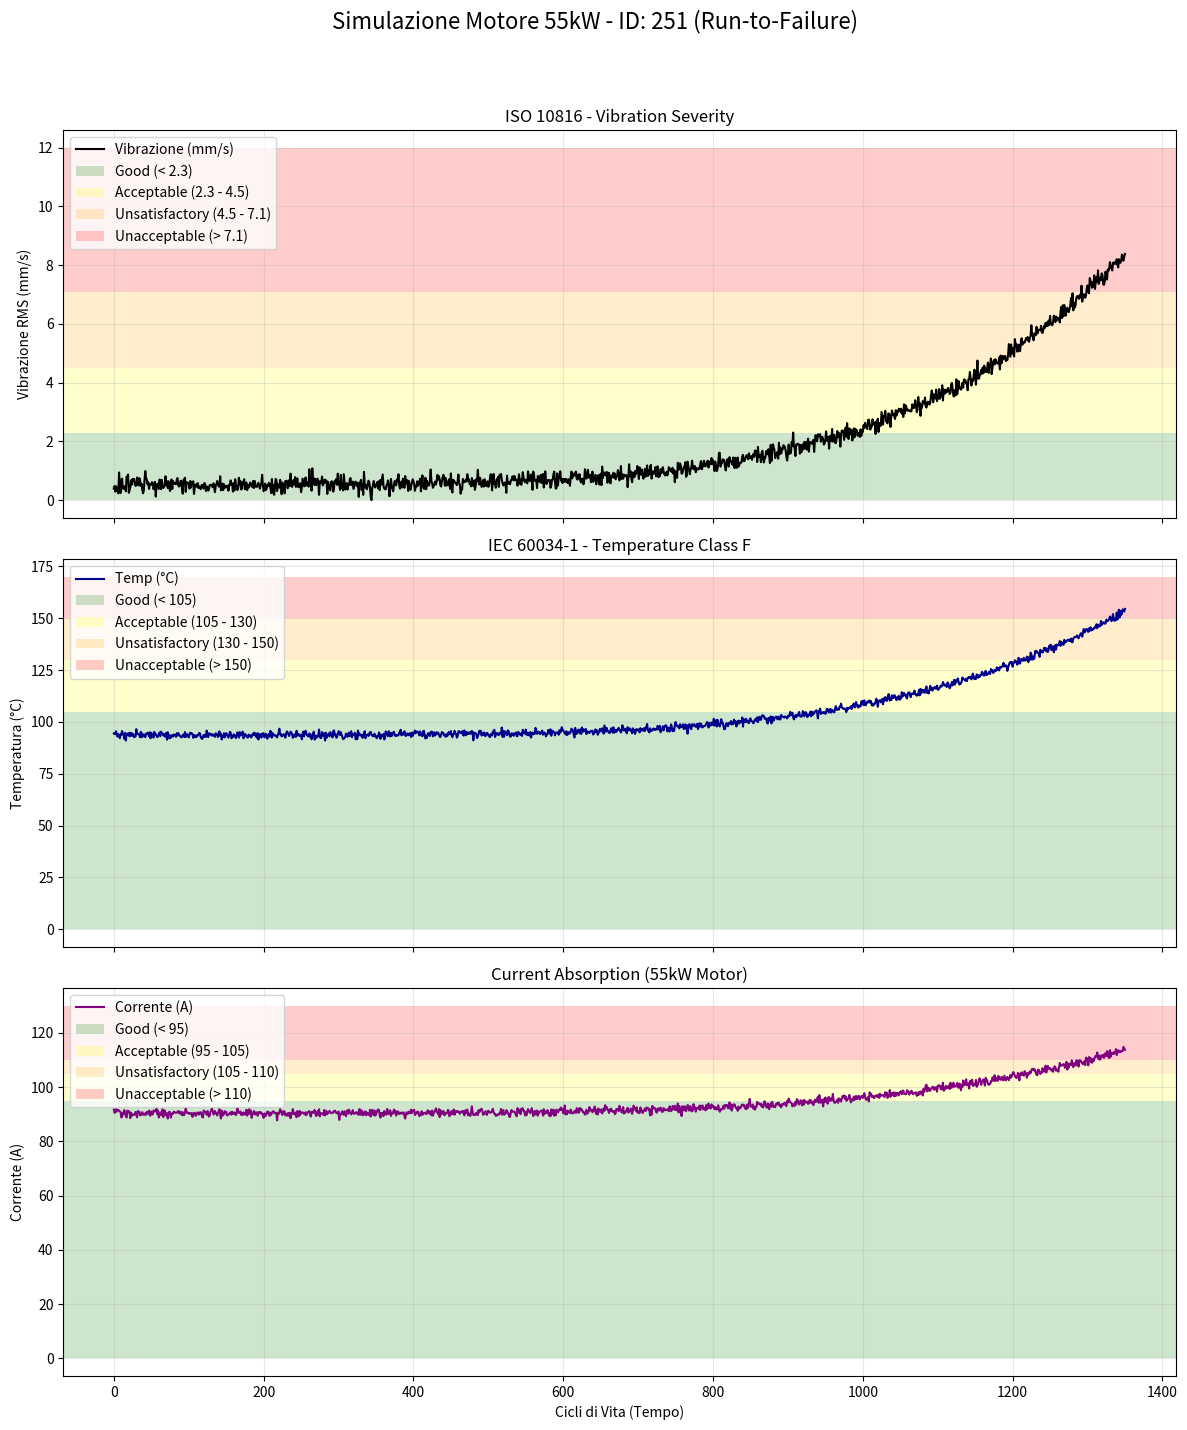

This figure's Python source:
import numpy as np
import pandas as pd
import matplotlib.pyplot as plt

"""
This script simulates the run-to-failure lifecycle of industrial electric motors,
generating sensor data for vibration, temperature, and current absorption.
The generated dataset includes Remaining Useful Life (RUL) as the target variable.
It also visualizes the sensor data for a randomly selected motor, highlighting
severity zones based on relevant standards.

The simulated data adheres to ISO 10816 for vibration, IEC 60034-1 for temperature, and IEC 60034-30 for current absorption.

This normative reflect a typical industrial electric motor:
- Class 2 (Flexible Montage)
- Insulation Class F
- Triphase 400V, 55kW

@param motor_id: Unique identifier for the motor
@return: DataFrame containing the simulated lifecycle data for the motor
"""
def generate_motor_lifecycle(motor_id):
    # Generate a random initial life span between 800 and 2000 cycles
    initial_life = np.random.randint(800, 2000)
    time_cycles = np.arange(initial_life)
    
    # Degradation curve
    exponent = np.random.uniform(4.0, 6.0)
    fault_progression = (time_cycles / initial_life) ** exponent

    # -- SIMULATION SENSORS (ISO 10816 & F Class) --

    # VIBRATION (ISO 10816) - Speed RMS (mm/s)
    # ISO Threshold Group 2
    # < 2.3 mm/s - Good, 2.3 to 4.5 mm/s - Acceptable, 4.5 to 7.1 mm/s - Unsatisfactory, > 7.1 mm/s - Unacceptable
    vib_base = np.random.uniform(0.5, 1.5)
    vib_failure = np.random.uniform(8.0, 10.0)

    # Generation with noise
    vib_noise = np.random.normal(0, 0.15, initial_life)
    vib_actual = vib_base + ((vib_failure - vib_base) * fault_progression) + vib_noise
    vib_actual = np.maximum(vib_actual, 0)

    # TEMPERATURE (F Class)
    #  IEC 60034-1 
    # < 105°C - Good, 105 to 130°C - Acceptable, 130 to 150°C - Unsatisfactory, > 150°C - Unacceptable

    temp_base = np.random.uniform(85.0, 95.0)
    temp_failure = np.random.uniform(152.0, 160.0)

    temp_noise = np.random.normal(0, 1.0, initial_life)
    temp_actual = temp_base + ((temp_failure - temp_base) * fault_progression) + temp_noise

    # CURRENT ABSORPTION (A)
    #IEC 60034-30 / Efficiency IE
    # < 95 A - Good, 95 to 105 A - Acceptable, 105 to 110 A - Unsatisfactory, > 110 A - Unacceptable
    curr_base = np.random.uniform(88.0, 92.0)
    curr_failure = np.random.uniform(112.0, 120.0)

    curr_noise = np.random.normal(0, 0.8, initial_life)
    curr_actual = curr_base + ((curr_failure - curr_base) * fault_progression) + curr_noise

    # -- RUL (Target) --
    rul = initial_life - time_cycles

    df = pd.DataFrame({
        'motor_id': motor_id,
        'cycle': time_cycles,
        'vibration': vib_actual,
        'temperature': temp_actual,
        'current': curr_actual,
        'RUL': rul
    })

    df = df.round({
        'vibration': 2,
        'temperature': 1,
        'current': 2,
        'RUL': 0
    })

    return df

if __name__ == "__main__":
    # Datatset generation
    num_motors = 500
    dataset_list = []

    for i in range(1, num_motors + 1):
        dataset_list.append(generate_motor_lifecycle(i))
    
    final_df = pd.concat(dataset_list, ignore_index=True)
    print(f"Generated dataset with {len(final_df)} total rows.")

    # Visualization
    sample_motor_id = np.random.randint(1, num_motors + 1)
    sample = final_df[final_df['motor_id'] == sample_motor_id]

    fig, axs = plt.subplots(3, 1, figsize=(12, 15), sharex=True)
    plt.suptitle(f'Simulazione Motore 55kW - ID: {sample_motor_id} (Run-to-Failure)', fontsize=16)

    # --- PLOT VIBRATION ---
    axs[0].plot(sample['cycle'], sample['vibration'], color='black', linewidth=1.5, label='Vibrazione (mm/s)')
    # Zone ISO 10816 Group 2 Flexible
    axs[0].axhspan(0, 2.3, facecolor='green', alpha=0.2, label='Good (< 2.3)')
    axs[0].axhspan(2.3, 4.5, facecolor='yellow', alpha=0.2, label='Acceptable (2.3 - 4.5)')
    axs[0].axhspan(4.5, 7.1, facecolor='orange', alpha=0.2, label='Unsatisfactory (4.5 - 7.1)')
    axs[0].axhspan(7.1, 12, facecolor='red', alpha=0.2, label='Unacceptable (> 7.1)')
    axs[0].set_ylabel('Vibrazione RMS (mm/s)')
    axs[0].set_title('ISO 10816 - Vibration Severity')
    axs[0].legend(loc='upper left')
    axs[0].grid(True, alpha=0.3)

    # --- PLOT TEMPERATURE ---
    axs[1].plot(sample['cycle'], sample['temperature'], color='darkblue', linewidth=1.5, label='Temp (°C)')
    # Zone IEC 60034-1 Class F
    axs[1].axhspan(0, 105, facecolor='green', alpha=0.2, label='Good (< 105)')
    axs[1].axhspan(105, 130, facecolor='yellow', alpha=0.2, label='Acceptable (105 - 130)')
    axs[1].axhspan(130, 150, facecolor='orange', alpha=0.2, label='Unsatisfactory (130 - 150)')
    axs[1].axhspan(150, 170, facecolor='red', alpha=0.2, label='Unacceptable (> 150)')
    axs[1].set_ylabel('Temperatura (°C)')
    axs[1].set_title('IEC 60034-1 - Temperature Class F')
    axs[1].legend(loc='upper left')
    axs[1].grid(True, alpha=0.3)

    # --- PLOT CURRENT ---
    axs[2].plot(sample['cycle'], sample['current'], color='purple', linewidth=1.5, label='Corrente (A)')
    # Zone IEC 60034-30 (55kW limits custom)
    axs[2].axhspan(0, 95, facecolor='green', alpha=0.2, label='Good (< 95)')
    axs[2].axhspan(95, 105, facecolor='yellow', alpha=0.2, label='Acceptable (95 - 105)')
    axs[2].axhspan(105, 110, facecolor='orange', alpha=0.2, label='Unsatisfactory (105 - 110)')
    axs[2].axhspan(110, 130, facecolor='red', alpha=0.2, label='Unacceptable (> 110)')
    axs[2].set_ylabel('Corrente (A)')
    axs[2].set_xlabel('Cicli di Vita (Tempo)')
    axs[2].set_title('Current Absorption (55kW Motor)')
    axs[2].legend(loc='upper left')
    axs[2].grid(True, alpha=0.3)

    plt.tight_layout(rect=[0, 0.03, 1, 0.95])

    filename_img = 'grafico_motore_sample.png'
    plt.savefig(filename_img)
    print(f"Grafico salvato come '{filename_img}'. Controlla la cartella del progetto!")

    filename_csv = 'dataset_motors_500.csv'
    final_df.to_csv(filename_csv, index=False)
    print(f"Dataset salvato come '{filename_csv}'.")